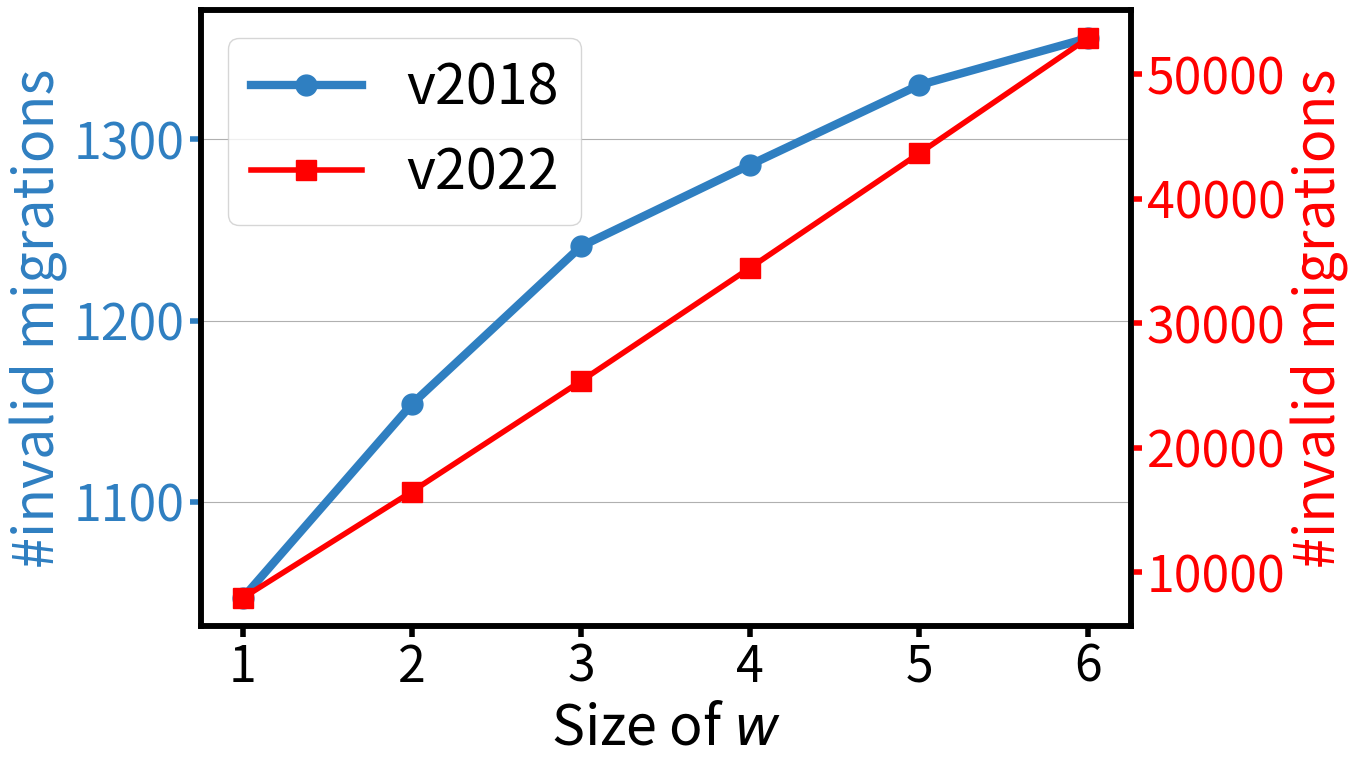

Here is the Python script that generated this plot:
import matplotlib
matplotlib.use('Agg')
import matplotlib.pyplot as plt

sxy_invalidMigrationNum = [1047,1154,1241,1286,1330,1356]
invalidMigrationNum=[7940,16488,25364,34461,43654,52924]
windowSize=[1,2,3,4,5,6]

fig, ax1 = plt.subplots(figsize=(12, 8))

ax1.set_xlabel('Size of $\mathit{w}$', fontsize = 40)
ax1.set_ylabel('#invalid migrations', color = '#2F7FC1', fontsize = 40)
ax1.tick_params(width = 4, length = 8, labelsize = 36)
ax1.tick_params(axis='y', which='major', width=4, length=8, labelsize=36, colors='#2F7FC1')
bwith = 4
ax1.spines['top'].set_linewidth(bwith)
ax1.spines['bottom'].set_linewidth(bwith)
ax1.spines['left'].set_linewidth(bwith)
ax1.spines['right'].set_linewidth(bwith)

plt.plot(windowSize, sxy_invalidMigrationNum, color = '#2F7FC1', linewidth = 6.0, marker = 'o', ms = 15, label='v2018')
plt.grid(axis = 'y')

# 创建第二个 y 轴
ax2 = ax1.twinx()
ax2.set_ylabel('#invalid migrations', color='red', fontsize=40)
ax2.tick_params(width=4, length=8, labelsize=36)
ax2.tick_params(axis='y', which='major', width=4, length=8, labelsize=36, colors='red')
ax2.spines['top'].set_linewidth(4)
ax2.spines['bottom'].set_linewidth(4)
ax2.spines['left'].set_linewidth(4)
ax2.spines['right'].set_linewidth(4)

ax2.plot(windowSize, invalidMigrationNum, color='red', linewidth=4.0, marker='s', ms=15, label='v2022')

# 自定义图例
lines1, labels1 = ax1.get_legend_handles_labels()
lines2, labels2 = ax2.get_legend_handles_labels()
lines = lines1 + lines2
labels = labels1 + labels2
ax1.legend(lines, labels, loc='best', fontsize=40)

plt.savefig('./invaildMigrationNum.pdf', bbox_inches = 'tight', transparent = True)
plt.close()
